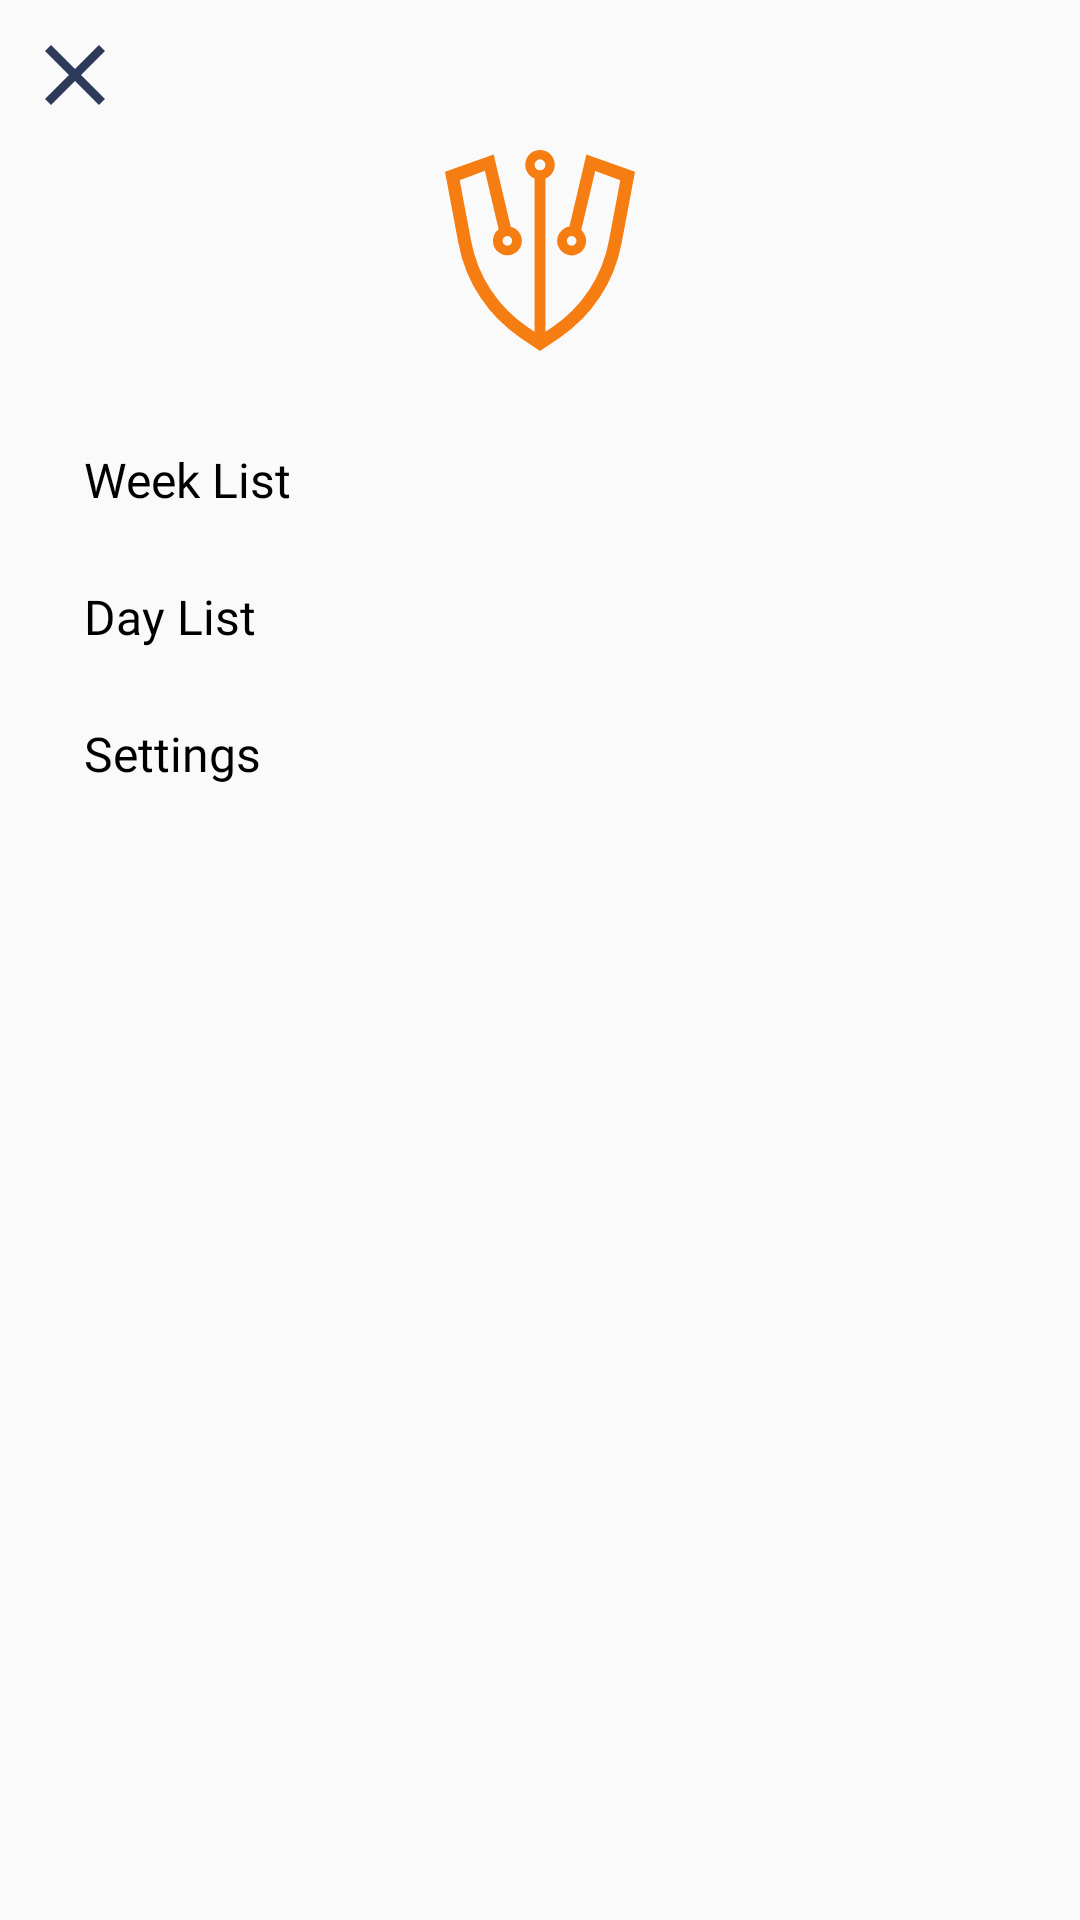

The Android layout XML behind this screen, and the referenced resources:
<!-- AndroidManifest.xml: application theme AppTheme -->
<!-- res/layout/main_nav_drawer.xml -->
<?xml version="1.0" encoding="utf-8"?>
<LinearLayout xmlns:android="http://schemas.android.com/apk/res/android"
    android:layout_width="match_parent"
    android:layout_height="match_parent"
    android:orientation="vertical">

    <ImageView
        android:id="@+id/ClickClose"
        android:layout_width="wrap_content"
        android:layout_height="wrap_content"
        android:layout_margin="15dp"
        android:src="@drawable/ic_close_menu" />

    <ImageView
        android:layout_width="match_parent"
        android:layout_height="67dp"
        android:onClick="ClickLogo"
        android:src="@drawable/ic_logo"/>
  

    <LinearLayout
        android:layout_width="match_parent"
        android:layout_height="wrap_content"
        android:orientation="horizontal"
        android:layout_marginTop="20dp"
        android:gravity="center_vertical"
        android:onClick="ClickWeekList">
        <TextView
            android:id="@+id/ClickWeek"
            android:layout_width="0dp"
            android:layout_height="wrap_content"
            android:layout_weight="1"
            android:text="Week List"
            android:textSize="16sp"
            android:fontFamily="@font/lexenddeca"
            android:textColor="@color/black"
            android:padding="12dp"
            android:layout_marginStart="16sp"/>

    </LinearLayout>
    <LinearLayout
        android:layout_width="match_parent"
        android:layout_height="wrap_content"
        android:orientation="vertical"
        android:gravity="center_vertical">
        <TextView
            android:id="@+id/ClickDay"
            android:layout_width="match_parent"
            android:layout_height="wrap_content"
            android:layout_weight="1"
            android:text="Day List"
            android:textSize="16sp"
            android:fontFamily="@font/lexenddeca"
            android:textColor="@color/black"
            android:padding="12dp"
            android:layout_marginStart="16sp"/>
        <TextView
            android:id="@+id/ClickSetting"
            android:layout_width="match_parent"
            android:layout_height="wrap_content"
            android:layout_weight="1"
            android:text="Settings"
            android:textSize="16sp"
            android:fontFamily="@font/lexenddeca"
            android:textColor="@color/black"
            android:padding="12dp"
            android:layout_marginStart="16sp"/>


    </LinearLayout>
</LinearLayout>
<!-- resources referenced by this layout -->
<resources>
  <color name="black">#000000</color>
  <!-- drawable ic_close_menu (drawable-hdpi) -->
  <vector xmlns:android="http://schemas.android.com/apk/res/android"
      android:width="20dp"
      android:height="20dp"
      android:viewportWidth="14"
      android:viewportHeight="14">
    <path
        android:pathData="M14,1.41L12.59,0L7,5.59L1.41,0L0,1.41L5.59,7L0,12.59L1.41,14L7,8.41L12.59,14L14,12.59L8.41,7L14,1.41Z"
        android:fillColor="#2E3A59"/>
  </vector>
  <!-- drawable ic_logo (drawable) -->
  <vector xmlns:android="http://schemas.android.com/apk/res/android"
      android:width="91.533dp"
      android:height="96.564dp"
      android:viewportWidth="91.533"
      android:viewportHeight="96.564">
    <path
        android:pathData="M68.106,2.218 L59.946,36.745a6.985,6.985 0,1 0,5.7 1.682l6.711,-28.393L84.446,14.502 78.906,43.848a64,64 0,0 1,-27.267 41.3l-1.581,1.059 -1.673,1.121L48.385,13.687a7.1,7.1 0,1 0,-5.237 0L43.148,87.324l-1.673,-1.121 -1.581,-1.059a64,64 0,0 1,-27.266 -41.3L7.087,14.502l12.12,-4.48 6.633,28.06a6.979,6.979 0,1 0,5.805 -1.238L23.461,2.218 0,10.487 6.516,45.002A70.225,70.225 0,0 0,36.432 90.311l9.334,6.253 9.335,-6.253A70.224,70.224 0,0 0,85.017 45.002L91.533,10.487ZM61.006,45.965a2.327,2.327 0,1 1,2.327 -2.327A2.327,2.327 0,0 1,61.011 45.965ZM30.057,41.31a2.327,2.327 0,1 1,-2.328 2.328A2.327,2.327 0,0 1,30.057 41.31ZM45.766,4.48a2.618,2.618 0,1 1,-2.618 2.618A2.618,2.618 0,0 1,45.766 4.48Z"
        android:fillColor="#f67d12"/>
  </vector>
  <style name="AppTheme" parent="Theme.AppCompat.Light.DarkActionBar">
          
  
          <item name="colorPrimary">@color/colorPrimary</item>
          <item name="colorPrimaryDark">@color/offWhite</item>
          <item name="colorAccent">@color/colorAccent</item>
      </style>
  <color name="colorPrimary">#6200EE</color>
  <color name="offWhite">#8C8C8C</color>
  <color name="colorAccent">#03DAC5</color>
</resources>
